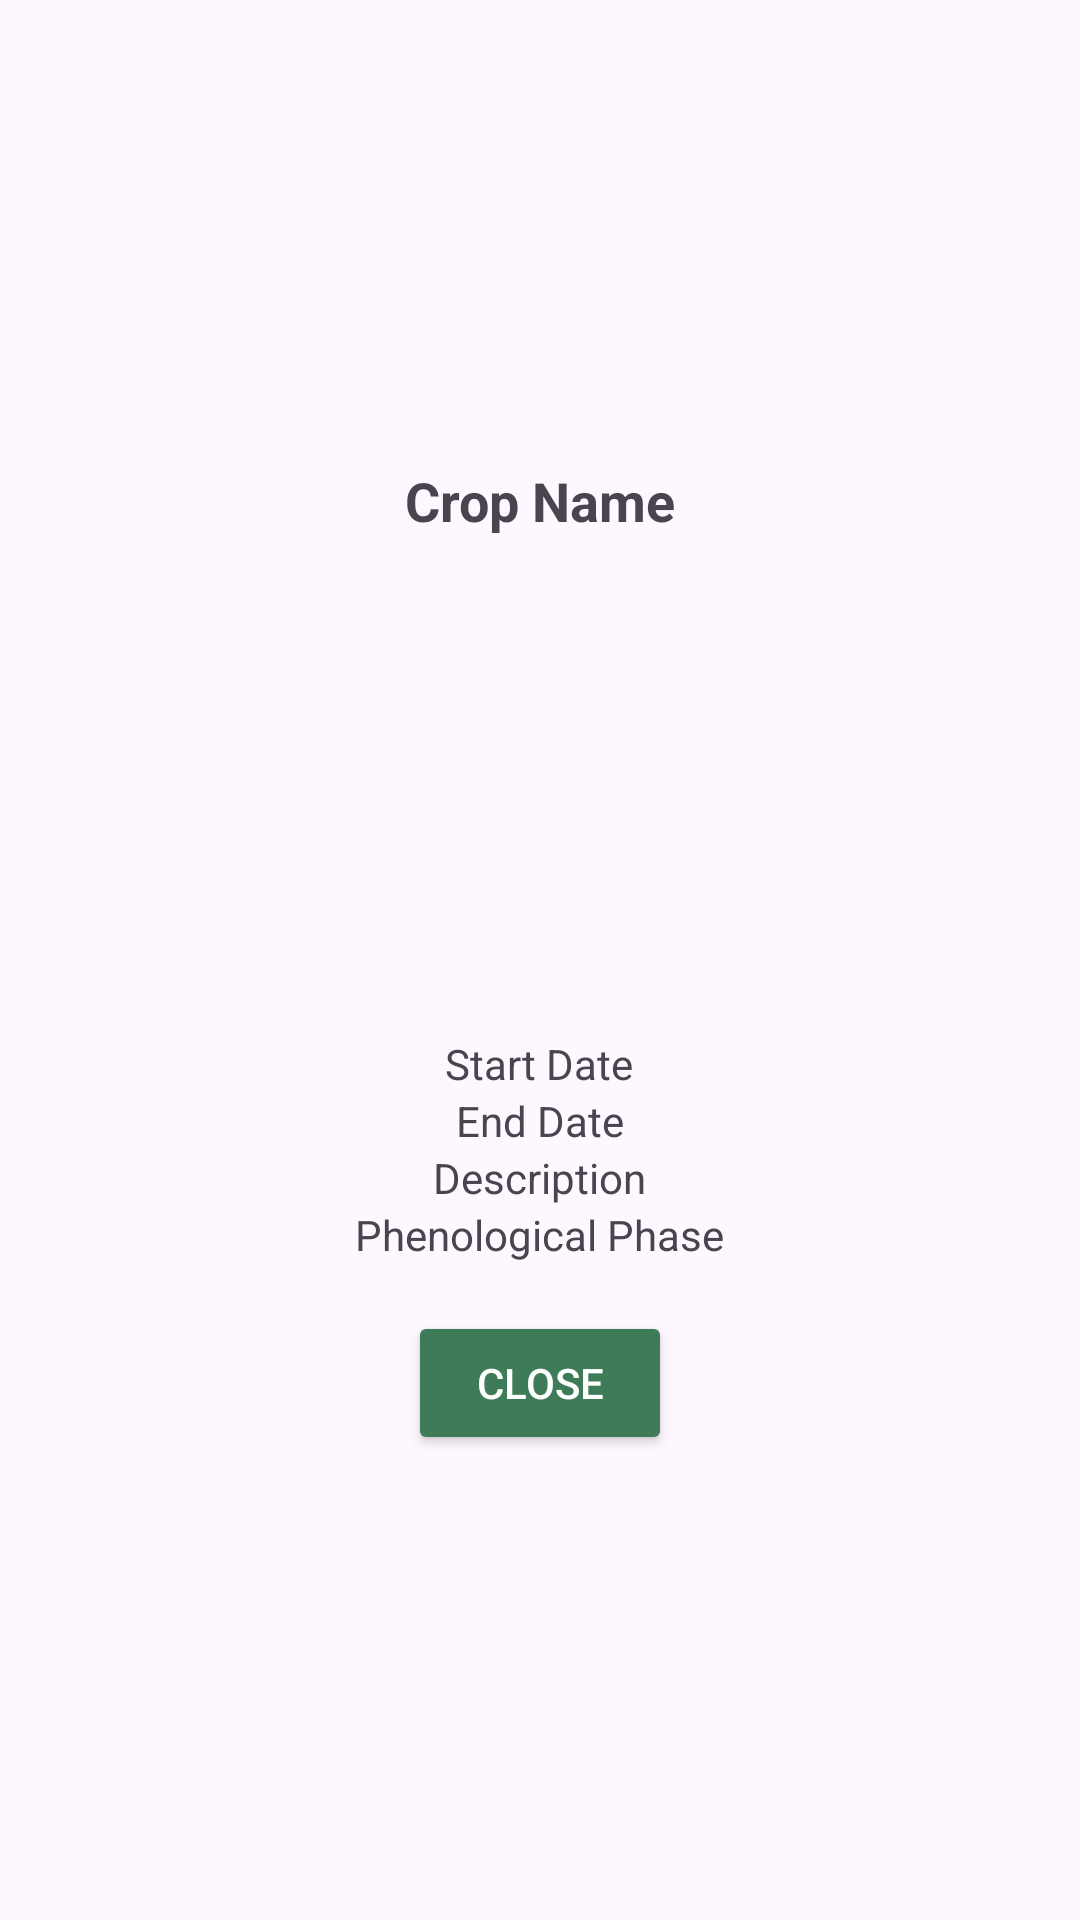

Reconstruct the res/layout file that produces this screen, plus the resources it refers to.
<!-- AndroidManifest.xml: application theme Theme.Warusmart_appmovil_android -->
<!-- res/layout/dialog_sowing_details.xml -->
<LinearLayout xmlns:android="http://schemas.android.com/apk/res/android"
    android:layout_width="match_parent"
    android:layout_height="wrap_content"
    android:orientation="vertical"
    android:padding="16dp"
    android:gravity="center">

    <TextView
        android:id="@+id/txtCropName"
        android:layout_width="match_parent"
        android:layout_height="wrap_content"
        android:text="Crop Name"
        android:textSize="18sp"
        android:textStyle="bold"
        android:gravity="center"/>

    <ImageView
        android:id="@+id/imgCrop"
        android:layout_width="match_parent"
        android:layout_height="150dp"
        android:layout_marginTop="8dp"
        android:scaleType="centerCrop"
        android:src="@drawable/ic_launcher_background"/>

    <TextView
        android:id="@+id/txtStartDate"
        android:layout_width="wrap_content"
        android:layout_height="wrap_content"
        android:layout_marginTop="8dp"
        android:text="Start Date"
        android:textSize="14sp"
        android:gravity="center"/>

    <TextView
        android:id="@+id/txtEndDate"
        android:layout_width="wrap_content"
        android:layout_height="wrap_content"
        android:text="End Date"
        android:textSize="14sp"
        android:gravity="center"/>

    <TextView
        android:id="@+id/txtDescription"
        android:layout_width="wrap_content"
        android:layout_height="wrap_content"
        android:text="Description"
        android:textSize="14sp"
        android:gravity="center"/>

    <TextView
        android:id="@+id/txtPhenologicalPhase"
        android:layout_width="wrap_content"
        android:layout_height="wrap_content"
        android:text="Phenological Phase"
        android:textSize="14sp"
        android:gravity="center"/>

    <Button
        android:id="@+id/btnClose"
        android:layout_width="wrap_content"
        android:layout_height="wrap_content"
        android:layout_marginTop="16dp"
        android:backgroundTint="@color/green"
        android:text="Close"
        android:textColor="@color/white"/>
</LinearLayout>
<!-- resources referenced by this layout -->
<resources>
  <color name="green">#3E7C59</color>
  <color name="white">#FFFFFFFF</color>
  <style name="Theme.Warusmart_appmovil_android" parent="Base.Theme.Warusmart_appmovil_android" />
  <style name="Base.Theme.Warusmart_appmovil_android" parent="Theme.Material3.DayNight.NoActionBar">
          
          
      </style>
</resources>
